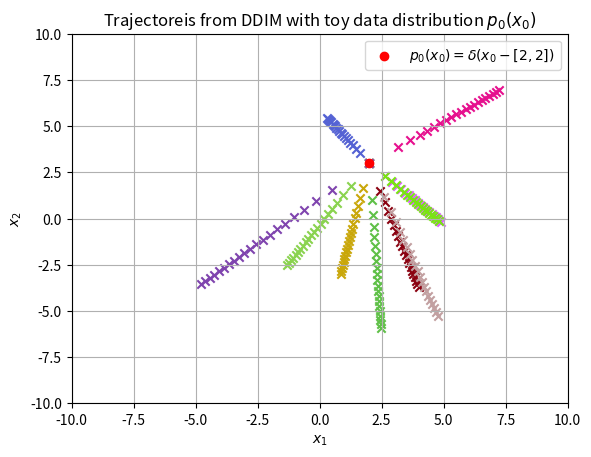

Source code (Python): (Note: this script raises an exception after producing the figure.)
# This experiment plots trajecotories of i.e., x1, x1-\deltat, ..., x0
# when using DDIM sampling.
# Problem setup:
# p0(x0) = \delta(x0 - a) (a dirac delta at 'a') where x0 \in R^{2}
# E[xt - \deltat | xt] = 
# (sigma2_{t - \deltat} * xt + sigma2_q * \deltat * a) / sigma2_{t}
# \lambda * (E[xt - \deltat | xt] - xt) = 
# (1 - sigma_{t - \deltat} / sigma_{t}) * (a - xt)
# \lamda = \sqrt(t) / (\sqrt(t - \deltat) + \sqrt(t))
# DDIM reverse sampling:
# x_{t - \deltat} = xt +  \lambda * (E[xt - \deltat | xt] - xt)   

import numpy as np
import matplotlib.pyplot as plt
import random
import os

def update_ddim(a, xt, t, sigma2_q, delta_t):
    """
    Computes 
    \lambda * (E[xt - \deltat | xt] - xt) 

    xt : 2 x 1 numpy array
    a : 2 x 1 numpy array 
    """
    sigma_t = np.sqrt(sigma2_q * t)
    sigma_t_deltat = np.sqrt(sigma2_q * (t - delta_t))

    update = (1 - sigma_t_deltat / sigma_t) * (a - xt)

    return update


def reverse_sample_ddim(a, sigma2_q, T):
    """
    Performs DDIM reverse sampling
    """
    trajectory = [] # list to save trajectory
    delta_t = 1 / T
    time_steps = np.linspace(1, delta_t, T)
    x = np.random.multivariate_normal(mean=[0, 0], cov=[[sigma2_q, 0], [0, sigma2_q]], size=1) # x1
    x = x.reshape(2, 1)
    trajectory.append(x.tolist())
    for t in time_steps:
        update = update_ddim(a, x, t, sigma2_q, delta_t)
        x += update
        trajectory.append(x.tolist())
    
    trajectory = np.array(trajectory).reshape(-1, 2)

    return x, trajectory


if __name__ == "__main__":

    # data distribution
    a = np.array([2, 3]).reshape(-1, 1)

    # diffusion process parameters
    sigma2_q = 20
    T = 20

    # ====================
    # collect trajectories
    # ====================
    trajectories = []
    n_traj = 10

    for i in range(n_traj):
        _, trajectory = reverse_sample_ddim(a, sigma2_q, T)
        trajectories.append(trajectory)

    # =================
    # plot trajectories
    # =================
    plt.figure()
    for trajectory in trajectories:
        random_color = (random.random(), random.random(), random.random())  # Generate random RGB color
        plt.scatter(trajectory[:, 0], trajectory[:, 1], color=random_color, marker='x')
    
    # plot data distribution
    plt.scatter(a[0], a[1], color='red', marker='o', label=r'$p_{0}(x_{0})=\delta(x_{0} - [2, 2])$')
    
    plt.grid()
    plt.xlabel(r'$x_{1}$')
    plt.ylabel(r'$x_{2}$')
    plt.xlim([-10, 10])
    plt.ylim([-10, 10])
    plt.legend()
    plt.title('Trajectoreis from DDIM with toy data distribution $p_{0}(x_{0})$')
    plt.savefig(os.path.join('figures', 'experiment-1-sample-trajectories-ddim.jpg.jpg'))  
    #plt.show()  
    